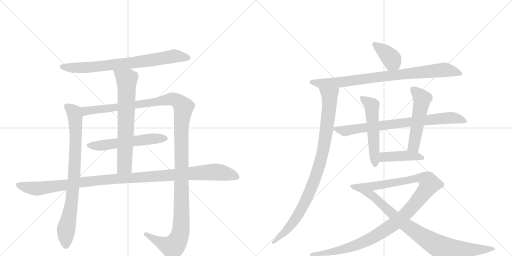
t = 0.00 s
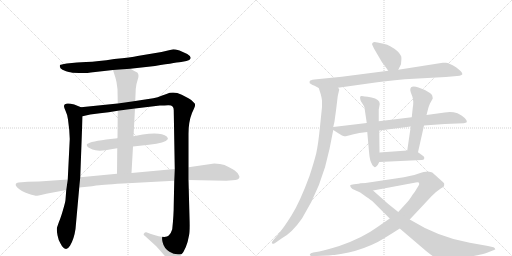
t = 2.67 s
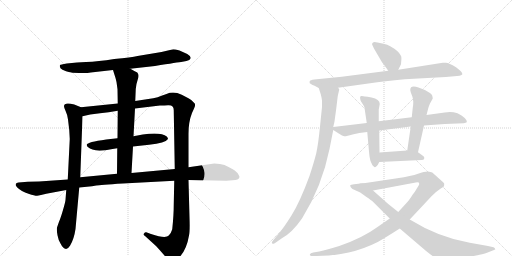
t = 5.35 s
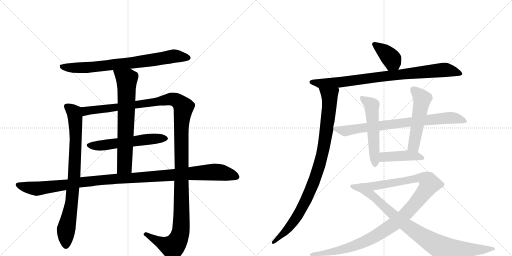
t = 8.02 s
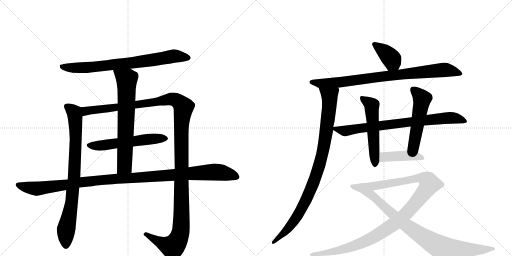
t = 10.69 s
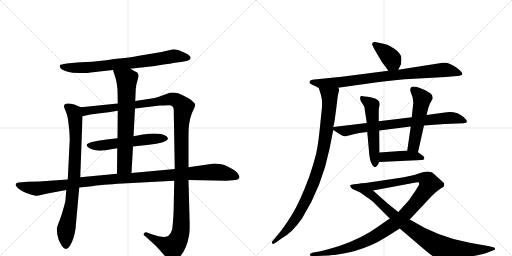
t = 13.36 s

The animated SVG that drew these frames (rendered in a browser with its animation timeline set to each time). Animation: 15 CSS @keyframes rules; one cycle of 13.36 s.

<svg version="1.1" viewBox="0 0 2048 1024" xmlns="http://www.w3.org/2000/svg">
  <g stroke="lightgray" stroke-dasharray="1,1" stroke-width="1" transform="scale(4, 4)">
    <line x1="0" y1="0" x2="256" y2="256"></line>
    <line x1="256" y1="0" x2="0" y2="256"></line>
    <line x1="128" y1="0" x2="128" y2="256"></line>
    <line x1="0" y1="128" x2="256" y2="128"></line>
    <line x1="256" y1="0" x2="512" y2="256"></line>
    <line x1="512" y1="0" x2="256" y2="256"></line>
    <line x1="384" y1="0" x2="384" y2="256"></line>
    <line x1="256" y1="128" x2="512" y2="128"></line>
  </g>
<g transform="scale(1, -1) translate(0, -850)">
   <style type="text/css">
    @keyframes keyframes0 {
      from {
       stroke: black;
       stroke-dashoffset: 763;
       stroke-width: 128;
       }
       71% {
       animation-timing-function: step-end;
       stroke: black;
       stroke-dashoffset: 0;
       stroke-width: 128;
       }
       to {
       stroke: black;
       stroke-width: 1024;
       }
       }
       #make-me-a-hanzi-animation-0 {
         animation: keyframes0 0.870931s both;
         animation-delay: 0.000000s;
         animation-timing-function: linear;
       }
    @keyframes keyframes1 {
      from {
       stroke: black;
       stroke-dashoffset: 826;
       stroke-width: 128;
       }
       73% {
       animation-timing-function: step-end;
       stroke: black;
       stroke-dashoffset: 0;
       stroke-width: 128;
       }
       to {
       stroke: black;
       stroke-width: 1024;
       }
       }
       #make-me-a-hanzi-animation-1 {
         animation: keyframes1 0.922201s both;
         animation-delay: 0.870931s;
         animation-timing-function: linear;
       }
    @keyframes keyframes2 {
      from {
       stroke: black;
       stroke-dashoffset: 1365;
       stroke-width: 128;
       }
       82% {
       animation-timing-function: step-end;
       stroke: black;
       stroke-dashoffset: 0;
       stroke-width: 128;
       }
       to {
       stroke: black;
       stroke-width: 1024;
       }
       }
       #make-me-a-hanzi-animation-2 {
         animation: keyframes2 1.360840s both;
         animation-delay: 1.793132s;
         animation-timing-function: linear;
       }
    @keyframes keyframes3 {
      from {
       stroke: black;
       stroke-dashoffset: 566;
       stroke-width: 128;
       }
       65% {
       animation-timing-function: step-end;
       stroke: black;
       stroke-dashoffset: 0;
       stroke-width: 128;
       }
       to {
       stroke: black;
       stroke-width: 1024;
       }
       }
       #make-me-a-hanzi-animation-3 {
         animation: keyframes3 0.710612s both;
         animation-delay: 3.153971s;
         animation-timing-function: linear;
       }
    @keyframes keyframes4 {
      from {
       stroke: black;
       stroke-dashoffset: 695;
       stroke-width: 128;
       }
       69% {
       animation-timing-function: step-end;
       stroke: black;
       stroke-dashoffset: 0;
       stroke-width: 128;
       }
       to {
       stroke: black;
       stroke-width: 1024;
       }
       }
       #make-me-a-hanzi-animation-4 {
         animation: keyframes4 0.815592s both;
         animation-delay: 3.864583s;
         animation-timing-function: linear;
       }
    @keyframes keyframes5 {
      from {
       stroke: black;
       stroke-dashoffset: 1137;
       stroke-width: 128;
       }
       79% {
       animation-timing-function: step-end;
       stroke: black;
       stroke-dashoffset: 0;
       stroke-width: 128;
       }
       to {
       stroke: black;
       stroke-width: 1024;
       }
       }
       #make-me-a-hanzi-animation-5 {
         animation: keyframes5 1.175293s both;
         animation-delay: 4.680176s;
         animation-timing-function: linear;
       }
    @keyframes keyframes6 {
      from {
       stroke: black;
       stroke-dashoffset: 386;
       stroke-width: 128;
       }
       56% {
       animation-timing-function: step-end;
       stroke: black;
       stroke-dashoffset: 0;
       stroke-width: 128;
       }
       to {
       stroke: black;
       stroke-width: 1024;
       }
       }
       #make-me-a-hanzi-animation-6 {
         animation: keyframes6 0.564128s both;
         animation-delay: 5.855469s;
         animation-timing-function: linear;
       }
    @keyframes keyframes7 {
      from {
       stroke: black;
       stroke-dashoffset: 858;
       stroke-width: 128;
       }
       74% {
       animation-timing-function: step-end;
       stroke: black;
       stroke-dashoffset: 0;
       stroke-width: 128;
       }
       to {
       stroke: black;
       stroke-width: 1024;
       }
       }
       #make-me-a-hanzi-animation-7 {
         animation: keyframes7 0.948242s both;
         animation-delay: 6.419596s;
         animation-timing-function: linear;
       }
    @keyframes keyframes8 {
      from {
       stroke: black;
       stroke-dashoffset: 945;
       stroke-width: 128;
       }
       75% {
       animation-timing-function: step-end;
       stroke: black;
       stroke-dashoffset: 0;
       stroke-width: 128;
       }
       to {
       stroke: black;
       stroke-width: 1024;
       }
       }
       #make-me-a-hanzi-animation-8 {
         animation: keyframes8 1.019043s both;
         animation-delay: 7.367839s;
         animation-timing-function: linear;
       }
    @keyframes keyframes9 {
      from {
       stroke: black;
       stroke-dashoffset: 781;
       stroke-width: 128;
       }
       72% {
       animation-timing-function: step-end;
       stroke: black;
       stroke-dashoffset: 0;
       stroke-width: 128;
       }
       to {
       stroke: black;
       stroke-width: 1024;
       }
       }
       #make-me-a-hanzi-animation-9 {
         animation: keyframes9 0.885579s both;
         animation-delay: 8.386882s;
         animation-timing-function: linear;
       }
    @keyframes keyframes10 {
      from {
       stroke: black;
       stroke-dashoffset: 537;
       stroke-width: 128;
       }
       64% {
       animation-timing-function: step-end;
       stroke: black;
       stroke-dashoffset: 0;
       stroke-width: 128;
       }
       to {
       stroke: black;
       stroke-width: 1024;
       }
       }
       #make-me-a-hanzi-animation-10 {
         animation: keyframes10 0.687012s both;
         animation-delay: 9.272461s;
         animation-timing-function: linear;
       }
    @keyframes keyframes11 {
      from {
       stroke: black;
       stroke-dashoffset: 521;
       stroke-width: 128;
       }
       63% {
       animation-timing-function: step-end;
       stroke: black;
       stroke-dashoffset: 0;
       stroke-width: 128;
       }
       to {
       stroke: black;
       stroke-width: 1024;
       }
       }
       #make-me-a-hanzi-animation-11 {
         animation: keyframes11 0.673991s both;
         animation-delay: 9.959473s;
         animation-timing-function: linear;
       }
    @keyframes keyframes12 {
      from {
       stroke: black;
       stroke-dashoffset: 429;
       stroke-width: 128;
       }
       58% {
       animation-timing-function: step-end;
       stroke: black;
       stroke-dashoffset: 0;
       stroke-width: 128;
       }
       to {
       stroke: black;
       stroke-width: 1024;
       }
       }
       #make-me-a-hanzi-animation-12 {
         animation: keyframes12 0.599121s both;
         animation-delay: 10.633464s;
         animation-timing-function: linear;
       }
    @keyframes keyframes13 {
      from {
       stroke: black;
       stroke-dashoffset: 1102;
       stroke-width: 128;
       }
       78% {
       animation-timing-function: step-end;
       stroke: black;
       stroke-dashoffset: 0;
       stroke-width: 128;
       }
       to {
       stroke: black;
       stroke-width: 1024;
       }
       }
       #make-me-a-hanzi-animation-13 {
         animation: keyframes13 1.146810s both;
         animation-delay: 11.232585s;
         animation-timing-function: linear;
       }
    @keyframes keyframes14 {
      from {
       stroke: black;
       stroke-dashoffset: 901;
       stroke-width: 128;
       }
       75% {
       animation-timing-function: step-end;
       stroke: black;
       stroke-dashoffset: 0;
       stroke-width: 128;
       }
       to {
       stroke: black;
       stroke-width: 1024;
       }
       }
       #make-me-a-hanzi-animation-14 {
         animation: keyframes14 0.983236s both;
         animation-delay: 12.379395s;
         animation-timing-function: linear;
       }
</style>
<path d="M 521 575 L 620 586 Q 713 601 730 603 Q 748 605 757 610 Q 772 620 749 634 L 718 648 Q 700 653 693 653 L 646 642 L 550 626 Q 527 621 457 614 Q 392 604 344 602 L 308 600 L 267 596 Q 242 592 240 590 Q 236 579 250 571 Q 266 564 275 562 Q 284 559 316 558 Q 349 557 363 560 L 452 570 L 521 575 Z" fill="lightgray"></path> 
<path d="M 272 372 L 277 330 L 279 294 L 271 132 L 265 90 L 262 51 Q 262 44 252 10 Q 242 -24 236 -37 L 228 -60 Q 226 -69 230 -91 Q 234 -113 242 -124 Q 251 -142 261 -145 Q 271 -148 280 -133 Q 296 -107 302 -66 L 317 100 L 321 141 L 330 385 C 331 415 331 418 324 421 L 297 432 Q 256 443 256 425 Q 256 420 262 407 Q 269 393 272 372 Z" fill="lightgray"></path> 
<path d="M 540 416 L 640 428 Q 659 428 672 429 Q 696 431 695 407 L 699 174 L 697 127 L 695 33 Q 695 -9 689 -67 Q 684 -84 675 -92 Q 663 -106 604 -86 L 585 -79 Q 580 -78 576 -84 Q 572 -90 580 -94 L 624 -134 Q 638 -149 657 -171 Q 677 -194 686 -195 Q 695 -196 699 -194 Q 704 -193 722 -174 Q 747 -145 756 -92 Q 760 -76 758 -19 L 754 130 L 754 181 L 754 315 Q 754 363 768 398 Q 781 425 780 427 L 780 432 Q 780 435 778 437 L 766 449 Q 761 454 727 471 Q 694 487 666 474 L 646 467 Q 632 461 613 457 L 541 446 L 471 436 L 324 421 C 294 418 301 379 330 385 L 361 392 L 400 397 Q 434 400 471 407 L 540 416 Z" fill="lightgray"></path> 
<path d="M 571 312 L 534 305 L 470 297 L 425 292 Q 349 282 347 271 Q 346 261 370 252 Q 394 242 450 254 L 469 257 L 532 264 L 596 271 Q 662 278 671 293 Q 674 296 667 304 Q 645 322 571 312 Z" fill="lightgray"></path> 
<path d="M 534 305 L 540 416 L 541 446 L 543 494 Q 544 512 551 532 Q 558 551 549 560 Q 522 574 521 575 C 495 589 443 599 452 570 L 457 554 Q 463 537 466 522 L 470 493 L 471 436 L 471 407 L 470 297 L 469 257 L 468 155 C 468 125 524 128 526 158 L 532 264 L 534 305 Z" fill="lightgray"></path> 
<path d="M 699 174 L 526 158 L 468 155 L 321 141 L 271 132 L 156 124 L 111 123 L 74 120 Q 65 120 63 114 Q 61 108 68 101 Q 85 84 114 75 Q 143 66 148 67 Q 153 67 164 70 L 185 75 L 265 90 L 317 100 L 368 105 Q 371 105 385 108 Q 399 110 491 116 L 697 127 L 754 130 L 905 127 L 930 129 Q 956 129 958 142 Q 958 144 953 153 Q 949 162 931 173 Q 914 183 898 190 Q 882 196 857 196 L 754 181 L 699 174 Z" fill="lightgray"></path> 
<path d="M 1593 571 L 1604 593 L 1605 606 Q 1607 623 1603 628 Q 1595 646 1561 665 Q 1550 672 1534 675 L 1510 680 Q 1496 684 1492 680 Q 1488 676 1488 674 Q 1488 672 1497 654 L 1528 601 Q 1530 600 1553 567 C 1570 542 1580 544 1593 571 Z" fill="lightgray"></path> 
<path d="M 1352 499 L 1509 521 Q 1557 528 1619 533 L 1783 542 L 1828 546 Q 1840 546 1844 549 Q 1848 552 1849 552 L 1849 556 Q 1848 563 1824 581 Q 1791 602 1781 599 L 1771 599 L 1593 571 L 1553 567 L 1367 543 L 1267 533 Q 1246 531 1241 528 Q 1236 524 1239 517 L 1250 510 Q 1254 510 1275 498 C 1289 490 1322 495 1352 499 Z" fill="lightgray"></path> 
<path d="M 1351 466 L 1357 492 Q 1357 494 1352 499 C 1349 529 1266 527 1275 498 L 1283 473 Q 1287 458 1288 447 L 1288 422 L 1280 344 Q 1273 273 1265 237 Q 1256 201 1238 146 Q 1200 43 1167 -10 Q 1134 -63 1113 -87 L 1092 -112 Q 1084 -119 1089 -124 Q 1090 -127 1099 -123 L 1129 -102 Q 1168 -81 1208 -24 Q 1288 104 1318 254 L 1333 330 L 1333 342 L 1338 364 L 1345 416 L 1351 466 Z" fill="lightgray"></path> 
<path d="M 1333 330 L 1355 316 Q 1370 306 1377 305 Q 1384 304 1410 312 Q 1435 320 1469 322 L 1517 328 L 1643 344 L 1696 348 L 1779 354 L 1855 357 Q 1864 359 1866 360 Q 1873 369 1846 388 Q 1833 396 1830 397 Q 1805 405 1779 400 L 1706 390 L 1647 381 L 1515 365 L 1467 358 L 1333 342 C 1317 340 1317 340 1333 330 Z" fill="lightgray"></path> 
<path d="M 1469 322 L 1477 233 Q 1480 206 1486 197 Q 1489 188 1495 184 Q 1499 179 1505 184 Q 1511 188 1517 202 L 1518 240 L 1517 328 L 1515 365 L 1515 412 L 1519 434 Q 1519 453 1486 460 Q 1452 466 1447 466 Q 1436 467 1443 446 L 1452 432 Q 1458 425 1459 412 L 1467 358 L 1469 322 Z" fill="lightgray"></path> 
<path d="M 1672 241 L 1696 348 L 1706 390 L 1713 417 Q 1715 425 1720 436 L 1731 456 Q 1731 459 1729 467 Q 1728 473 1713 482 Q 1698 491 1697 491 L 1674 500 Q 1641 511 1641 490 Q 1641 485 1649 465 Q 1656 445 1651 419 L 1647 381 L 1643 344 L 1629 248 C 1625 218 1665 212 1672 241 Z" fill="lightgray"></path> 
<path d="M 1517 202 L 1686 210 Q 1696 210 1697 216 Q 1698 221 1694 225 L 1672 241 L 1629 248 L 1518 240 C 1488 238 1487 201 1517 202 Z" fill="lightgray"></path> 
<path d="M 1559 -24 L 1510 -58 Q 1450 -102 1357 -134 Q 1308 -149 1277 -156 L 1253 -160 Q 1241 -163 1240 -167 Q 1238 -171 1241 -172 Q 1243 -174 1253 -174 L 1265 -174 Q 1401 -174 1511 -118 Q 1546 -98 1599 -64 L 1639 -28 L 1726 65 L 1744 82 L 1763 96 Q 1773 102 1776 105 L 1777 115 Q 1777 118 1767 126 L 1729 160 Q 1724 163 1711 164 Q 1698 164 1672 155 Q 1646 146 1589 137 L 1462 118 Q 1449 118 1443 116 C 1413 112 1463 82 1492 88 L 1663 120 Q 1677 123 1677 115 Q 1677 112 1674 107 L 1666 94 Q 1661 84 1651 72 Q 1636 48 1626 38 L 1593 2 L 1559 -24 Z" fill="lightgray"></path> 
<path d="M 1443 116 L 1416 113 Q 1403 112 1401 109 Q 1399 103 1410 94 L 1441 80 L 1466 62 Q 1486 49 1493 42 L 1559 -24 L 1599 -64 L 1702 -152 Q 1732 -177 1746 -183 Q 1760 -190 1777 -190 Q 1793 -191 1830 -186 Q 1927 -169 1948 -161 L 1971 -152 Q 1977 -150 1980 -148 Q 1982 -147 1980 -145 Q 1980 -141 1974 -139 L 1952 -134 L 1879 -121 Q 1755 -100 1639 -28 L 1593 2 L 1553 34 Q 1527 57 1492 88 C 1470 108 1458 118 1443 116 Z" fill="lightgray"></path> 
      <clipPath id="make-me-a-hanzi-clip-0">
      <path d="M 521 575 L 620 586 Q 713 601 730 603 Q 748 605 757 610 Q 772 620 749 634 L 718 648 Q 700 653 693 653 L 646 642 L 550 626 Q 527 621 457 614 Q 392 604 344 602 L 308 600 L 267 596 Q 242 592 240 590 Q 236 579 250 571 Q 266 564 275 562 Q 284 559 316 558 Q 349 557 363 560 L 452 570 L 521 575 Z" fill="lightgray"></path>
      </clipPath>
      <path clip-path="url(#make-me-a-hanzi-clip-0)" d="M 246 585 L 343 579 L 629 612 L 694 626 L 749 621 " fill="none" id="make-me-a-hanzi-animation-0" stroke-dasharray="635 1270" stroke-linecap="round"></path>

      <clipPath id="make-me-a-hanzi-clip-1">
      <path d="M 272 372 L 277 330 L 279 294 L 271 132 L 265 90 L 262 51 Q 262 44 252 10 Q 242 -24 236 -37 L 228 -60 Q 226 -69 230 -91 Q 234 -113 242 -124 Q 251 -142 261 -145 Q 271 -148 280 -133 Q 296 -107 302 -66 L 317 100 L 321 141 L 330 385 C 331 415 331 418 324 421 L 297 432 Q 256 443 256 425 Q 256 420 262 407 Q 269 393 272 372 Z" fill="lightgray"></path>
      </clipPath>
      <path clip-path="url(#make-me-a-hanzi-clip-1)" d="M 269 424 L 297 398 L 303 301 L 296 137 L 286 34 L 263 -77 L 264 -131 " fill="none" id="make-me-a-hanzi-animation-1" stroke-dasharray="698 1396" stroke-linecap="round"></path>

      <clipPath id="make-me-a-hanzi-clip-2">
      <path d="M 540 416 L 640 428 Q 659 428 672 429 Q 696 431 695 407 L 699 174 L 697 127 L 695 33 Q 695 -9 689 -67 Q 684 -84 675 -92 Q 663 -106 604 -86 L 585 -79 Q 580 -78 576 -84 Q 572 -90 580 -94 L 624 -134 Q 638 -149 657 -171 Q 677 -194 686 -195 Q 695 -196 699 -194 Q 704 -193 722 -174 Q 747 -145 756 -92 Q 760 -76 758 -19 L 754 130 L 754 181 L 754 315 Q 754 363 768 398 Q 781 425 780 427 L 780 432 Q 780 435 778 437 L 766 449 Q 761 454 727 471 Q 694 487 666 474 L 646 467 Q 632 461 613 457 L 541 446 L 471 436 L 324 421 C 294 418 301 379 330 385 L 361 392 L 400 397 Q 434 400 471 407 L 540 416 Z" fill="lightgray"></path>
      </clipPath>
      <path clip-path="url(#make-me-a-hanzi-clip-2)" d="M 337 392 L 343 406 L 681 453 L 709 447 L 734 421 L 725 338 L 726 -30 L 719 -93 L 690 -138 L 657 -127 L 583 -87 " fill="none" id="make-me-a-hanzi-animation-2" stroke-dasharray="1237 2474" stroke-linecap="round"></path>

      <clipPath id="make-me-a-hanzi-clip-3">
      <path d="M 571 312 L 534 305 L 470 297 L 425 292 Q 349 282 347 271 Q 346 261 370 252 Q 394 242 450 254 L 469 257 L 532 264 L 596 271 Q 662 278 671 293 Q 674 296 667 304 Q 645 322 571 312 Z" fill="lightgray"></path>
      </clipPath>
      <path clip-path="url(#make-me-a-hanzi-clip-3)" d="M 354 269 L 408 268 L 583 293 L 662 296 " fill="none" id="make-me-a-hanzi-animation-3" stroke-dasharray="438 876" stroke-linecap="round"></path>

      <clipPath id="make-me-a-hanzi-clip-4">
      <path d="M 534 305 L 540 416 L 541 446 L 543 494 Q 544 512 551 532 Q 558 551 549 560 Q 522 574 521 575 C 495 589 443 599 452 570 L 457 554 Q 463 537 466 522 L 470 493 L 471 436 L 471 407 L 470 297 L 469 257 L 468 155 C 468 125 524 128 526 158 L 532 264 L 534 305 Z" fill="lightgray"></path>
      </clipPath>
      <path clip-path="url(#make-me-a-hanzi-clip-4)" d="M 459 568 L 507 532 L 498 186 L 475 162 " fill="none" id="make-me-a-hanzi-animation-4" stroke-dasharray="567 1134" stroke-linecap="round"></path>

      <clipPath id="make-me-a-hanzi-clip-5">
      <path d="M 699 174 L 526 158 L 468 155 L 321 141 L 271 132 L 156 124 L 111 123 L 74 120 Q 65 120 63 114 Q 61 108 68 101 Q 85 84 114 75 Q 143 66 148 67 Q 153 67 164 70 L 185 75 L 265 90 L 317 100 L 368 105 Q 371 105 385 108 Q 399 110 491 116 L 697 127 L 754 130 L 905 127 L 930 129 Q 956 129 958 142 Q 958 144 953 153 Q 949 162 931 173 Q 914 183 898 190 Q 882 196 857 196 L 754 181 L 699 174 Z" fill="lightgray"></path>
      </clipPath>
      <path clip-path="url(#make-me-a-hanzi-clip-5)" d="M 72 110 L 153 96 L 404 130 L 863 162 L 946 143 " fill="none" id="make-me-a-hanzi-animation-5" stroke-dasharray="1009 2018" stroke-linecap="round"></path>

      <clipPath id="make-me-a-hanzi-clip-6">
      <path d="M 1593 571 L 1604 593 L 1605 606 Q 1607 623 1603 628 Q 1595 646 1561 665 Q 1550 672 1534 675 L 1510 680 Q 1496 684 1492 680 Q 1488 676 1488 674 Q 1488 672 1497 654 L 1528 601 Q 1530 600 1553 567 C 1570 542 1580 544 1593 571 Z" fill="lightgray"></path>
      </clipPath>
      <path clip-path="url(#make-me-a-hanzi-clip-6)" d="M 1495 673 L 1560 622 L 1585 582 " fill="none" id="make-me-a-hanzi-animation-6" stroke-dasharray="258 516" stroke-linecap="round"></path>

      <clipPath id="make-me-a-hanzi-clip-7">
      <path d="M 1352 499 L 1509 521 Q 1557 528 1619 533 L 1783 542 L 1828 546 Q 1840 546 1844 549 Q 1848 552 1849 552 L 1849 556 Q 1848 563 1824 581 Q 1791 602 1781 599 L 1771 599 L 1593 571 L 1553 567 L 1367 543 L 1267 533 Q 1246 531 1241 528 Q 1236 524 1239 517 L 1250 510 Q 1254 510 1275 498 C 1289 490 1322 495 1352 499 Z" fill="lightgray"></path>
      </clipPath>
      <path clip-path="url(#make-me-a-hanzi-clip-7)" d="M 1248 521 L 1282 515 L 1357 520 L 1548 547 L 1784 571 L 1844 554 " fill="none" id="make-me-a-hanzi-animation-7" stroke-dasharray="730 1460" stroke-linecap="round"></path>

      <clipPath id="make-me-a-hanzi-clip-8">
      <path d="M 1351 466 L 1357 492 Q 1357 494 1352 499 C 1349 529 1266 527 1275 498 L 1283 473 Q 1287 458 1288 447 L 1288 422 L 1280 344 Q 1273 273 1265 237 Q 1256 201 1238 146 Q 1200 43 1167 -10 Q 1134 -63 1113 -87 L 1092 -112 Q 1084 -119 1089 -124 Q 1090 -127 1099 -123 L 1129 -102 Q 1168 -81 1208 -24 Q 1288 104 1318 254 L 1333 330 L 1333 342 L 1338 364 L 1345 416 L 1351 466 Z" fill="lightgray"></path>
      </clipPath>
      <path clip-path="url(#make-me-a-hanzi-clip-8)" d="M 1283 494 L 1314 470 L 1319 451 L 1303 312 L 1274 176 L 1236 76 L 1186 -20 L 1129 -89 L 1094 -119 " fill="none" id="make-me-a-hanzi-animation-8" stroke-dasharray="817 1634" stroke-linecap="round"></path>

      <clipPath id="make-me-a-hanzi-clip-9">
      <path d="M 1333 330 L 1355 316 Q 1370 306 1377 305 Q 1384 304 1410 312 Q 1435 320 1469 322 L 1517 328 L 1643 344 L 1696 348 L 1779 354 L 1855 357 Q 1864 359 1866 360 Q 1873 369 1846 388 Q 1833 396 1830 397 Q 1805 405 1779 400 L 1706 390 L 1647 381 L 1515 365 L 1467 358 L 1333 342 C 1317 340 1317 340 1333 330 Z" fill="lightgray"></path>
      </clipPath>
      <path clip-path="url(#make-me-a-hanzi-clip-9)" d="M 1341 336 L 1379 326 L 1642 363 L 1808 379 L 1859 365 " fill="none" id="make-me-a-hanzi-animation-9" stroke-dasharray="653 1306" stroke-linecap="round"></path>

      <clipPath id="make-me-a-hanzi-clip-10">
      <path d="M 1469 322 L 1477 233 Q 1480 206 1486 197 Q 1489 188 1495 184 Q 1499 179 1505 184 Q 1511 188 1517 202 L 1518 240 L 1517 328 L 1515 365 L 1515 412 L 1519 434 Q 1519 453 1486 460 Q 1452 466 1447 466 Q 1436 467 1443 446 L 1452 432 Q 1458 425 1459 412 L 1467 358 L 1469 322 Z" fill="lightgray"></path>
      </clipPath>
      <path clip-path="url(#make-me-a-hanzi-clip-10)" d="M 1449 456 L 1487 429 L 1500 195 " fill="none" id="make-me-a-hanzi-animation-10" stroke-dasharray="409 818" stroke-linecap="round"></path>

      <clipPath id="make-me-a-hanzi-clip-11">
      <path d="M 1672 241 L 1696 348 L 1706 390 L 1713 417 Q 1715 425 1720 436 L 1731 456 Q 1731 459 1729 467 Q 1728 473 1713 482 Q 1698 491 1697 491 L 1674 500 Q 1641 511 1641 490 Q 1641 485 1649 465 Q 1656 445 1651 419 L 1647 381 L 1643 344 L 1629 248 C 1625 218 1665 212 1672 241 Z" fill="lightgray"></path>
      </clipPath>
      <path clip-path="url(#make-me-a-hanzi-clip-11)" d="M 1653 492 L 1689 455 L 1656 269 L 1637 254 " fill="none" id="make-me-a-hanzi-animation-11" stroke-dasharray="393 786" stroke-linecap="round"></path>

      <clipPath id="make-me-a-hanzi-clip-12">
      <path d="M 1517 202 L 1686 210 Q 1696 210 1697 216 Q 1698 221 1694 225 L 1672 241 L 1629 248 L 1518 240 C 1488 238 1487 201 1517 202 Z" fill="lightgray"></path>
      </clipPath>
      <path clip-path="url(#make-me-a-hanzi-clip-12)" d="M 1524 208 L 1534 221 L 1543 223 L 1622 228 L 1689 218 " fill="none" id="make-me-a-hanzi-animation-12" stroke-dasharray="301 602" stroke-linecap="round"></path>

      <clipPath id="make-me-a-hanzi-clip-13">
      <path d="M 1559 -24 L 1510 -58 Q 1450 -102 1357 -134 Q 1308 -149 1277 -156 L 1253 -160 Q 1241 -163 1240 -167 Q 1238 -171 1241 -172 Q 1243 -174 1253 -174 L 1265 -174 Q 1401 -174 1511 -118 Q 1546 -98 1599 -64 L 1639 -28 L 1726 65 L 1744 82 L 1763 96 Q 1773 102 1776 105 L 1777 115 Q 1777 118 1767 126 L 1729 160 Q 1724 163 1711 164 Q 1698 164 1672 155 Q 1646 146 1589 137 L 1462 118 Q 1449 118 1443 116 C 1413 112 1463 82 1492 88 L 1663 120 Q 1677 123 1677 115 Q 1677 112 1674 107 L 1666 94 Q 1661 84 1651 72 Q 1636 48 1626 38 L 1593 2 L 1559 -24 Z" fill="lightgray"></path>
      </clipPath>
      <path clip-path="url(#make-me-a-hanzi-clip-13)" d="M 1456 115 L 1494 105 L 1687 137 L 1711 128 L 1718 114 L 1687 68 L 1616 -13 L 1577 -46 L 1504 -93 L 1383 -145 L 1290 -165 L 1248 -168 " fill="none" id="make-me-a-hanzi-animation-13" stroke-dasharray="974 1948" stroke-linecap="round"></path>

      <clipPath id="make-me-a-hanzi-clip-14">
      <path d="M 1443 116 L 1416 113 Q 1403 112 1401 109 Q 1399 103 1410 94 L 1441 80 L 1466 62 Q 1486 49 1493 42 L 1559 -24 L 1599 -64 L 1702 -152 Q 1732 -177 1746 -183 Q 1760 -190 1777 -190 Q 1793 -191 1830 -186 Q 1927 -169 1948 -161 L 1971 -152 Q 1977 -150 1980 -148 Q 1982 -147 1980 -145 Q 1980 -141 1974 -139 L 1952 -134 L 1879 -121 Q 1755 -100 1639 -28 L 1593 2 L 1553 34 Q 1527 57 1492 88 C 1470 108 1458 118 1443 116 Z" fill="lightgray"></path>
      </clipPath>
      <path clip-path="url(#make-me-a-hanzi-clip-14)" d="M 1410 107 L 1438 100 L 1477 77 L 1622 -49 L 1764 -140 L 1858 -150 L 1974 -146 " fill="none" id="make-me-a-hanzi-animation-14" stroke-dasharray="773 1546" stroke-linecap="round"></path>

</g>
</svg>
